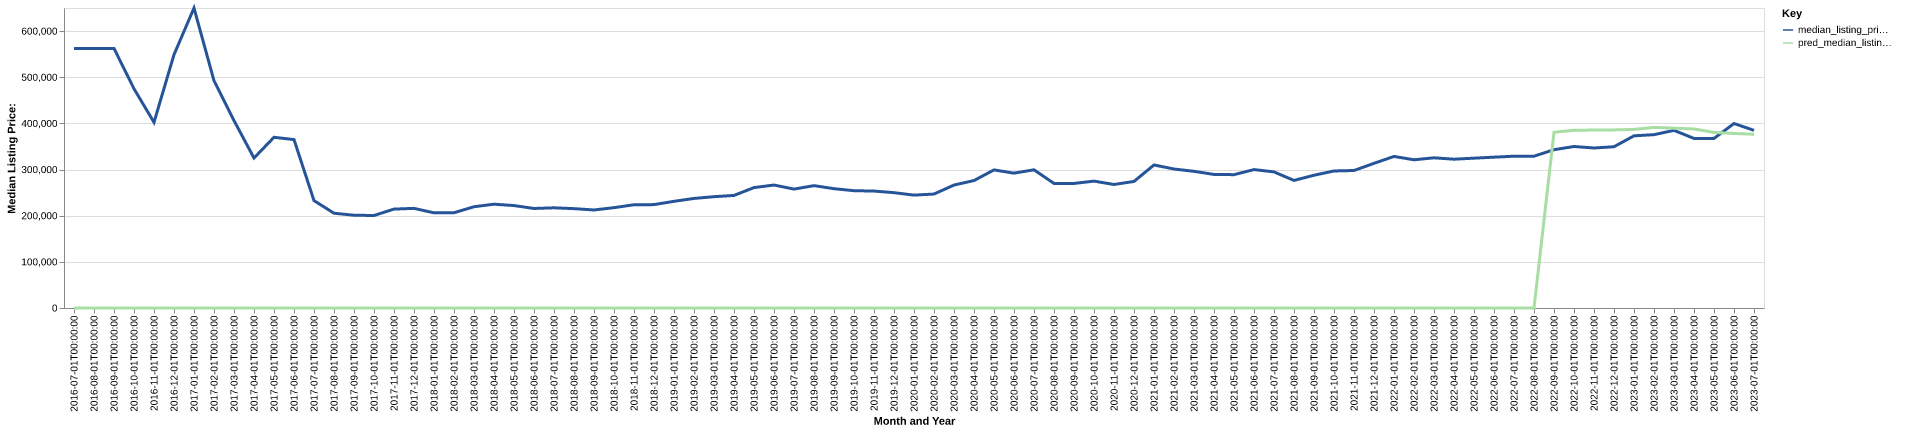

The data file committed next to this chart (first rows):
date, time_idx, median_listing_price, thirty_year_interest_rate_five, month, county_name, active_listing_count, median_days_on_market, pred_median_listing_price, month_year
2016-07-01, 0, 562450, 3.72, 7, Brookings, SD, 4.0, 81.0, 0, Jul-2016
2016-08-01, 1, 562450, 3.73, 8, Brookings, SD, 4.0, 106.0, 0, Aug-2016
2016-09-01, 2, 562450, 3.66, 9, Brookings, SD, 4.0, 134.0, 0, Sep-2016
2016-10-01, 3, 475000, 3.64, 10, Brookings, SD, 5.0, 129.0, 0, Oct-2016
2016-11-01, 4, 402231, 3.66, 11, Brookings, SD, 2.0, 75.0, 0, Nov-2016
2016-12-01, 5, 548950, 3.48, 12, Brookings, SD, 2.0, 39.0, 0, Dec-2016
2017-01-01, 6, 649900, 3.45, 1, Brookings, SD, 1.0, 64.0, 0, Jan-2017
2017-02-01, 7, 492400, 3.5, 2, Brookings, SD, 2.0, 57.0, 0, Feb-2017
2017-03-01, 8, 406150, 3.52, 3, Brookings, SD, 3.0, 57.0, 0, Mar-2017
2017-04-01, 9, 324900, 4.03, 4, Brookings, SD, 5.0, 36.0, 0, Apr-2017
2017-05-01, 10, 369900, 4.32, 5, Brookings, SD, 5.0, 59.0, 0, May-2017
2017-06-01, 11, 364900, 4.2, 6, Brookings, SD, 4.0, 61.0, 0, Jun-2017
2017-07-01, 12, 232700, 4.19, 7, Brookings, SD, 5.0, 58.0, 0, Jul-2017
2017-08-01, 13, 205350, 4.3, 8, Brookings, SD, 102.0, 29.0, 0, Aug-2017
2017-09-01, 14, 201000, 4.1, 9, Brookings, SD, 103.0, 51.0, 0, Sep-2017
2017-10-01, 15, 200450, 4.05, 10, Brookings, SD, 96.0, 70.0, 0, Oct-2017
2017-11-01, 16, 214271, 3.94, 11, Brookings, SD, 85.0, 73.0, 0, Nov-2017
2017-12-01, 17, 215900, 4.03, 12, Brookings, SD, 94.0, 87.0, 0, Dec-2017
2018-01-01, 18, 206168, 3.93, 1, Brookings, SD, 93.0, 100.0, 0, Jan-2018
2018-02-01, 19, 206425, 3.83, 2, Brookings, SD, 92.0, 86.0, 0, Feb-2018
2018-03-01, 20, 219400, 3.94, 3, Brookings, SD, 102.0, 103.0, 0, Mar-2018
2018-04-01, 21, 224900, 3.95, 4, Brookings, SD, 110.0, 90.0, 0, Apr-2018
2018-05-01, 22, 221950, 3.99, 5, Brookings, SD, 118.0, 73.0, 0, May-2018
2018-06-01, 23, 215643, 4.15, 6, Brookings, SD, 130.0, 54.0, 0, Jun-2018
2018-07-01, 24, 217071, 4.4, 7, Brookings, SD, 142.0, 63.0, 0, Jul-2018
2018-08-01, 25, 215271, 4.46, 8, Brookings, SD, 141.0, 60.0, 0, Aug-2018
2018-09-01, 26, 212400, 4.58, 9, Brookings, SD, 144.0, 72.0, 0, Sep-2018
2018-10-01, 27, 217400, 4.66, 10, Brookings, SD, 140.0, 93.0, 0, Oct-2018
2018-11-01, 28, 223725, 4.62, 11, Brookings, SD, 131.0, 102.0, 0, Nov-2018
2018-12-01, 29, 224000, 4.54, 12, Brookings, SD, 110.0, 111.0, 0, Dec-2018
2019-01-01, 30, 231150, 4.6, 1, Brookings, SD, 87.0, 108.0, 0, Jan-2019
2019-02-01, 31, 237400, 4.72, 2, Brookings, SD, 81.0, 104.0, 0, Feb-2019
2019-03-01, 32, 241186, 4.9, 3, Brookings, SD, 82.0, 97.0, 0, Mar-2019
2019-04-01, 33, 243900, 4.94, 4, Brookings, SD, 82.0, 83.0, 0, Apr-2019
2019-05-01, 34, 260900, 4.75, 5, Brookings, SD, 86.0, 59.0, 0, May-2019
2019-06-01, 35, 266400, 4.51, 6, Brookings, SD, 103.0, 55.0, 0, Jun-2019
2019-07-01, 36, 257650, 4.41, 7, Brookings, SD, 113.0, 52.0, 0, Jul-2019
2019-08-01, 37, 265109, 4.41, 8, Brookings, SD, 113.0, 56.0, 0, Aug-2019
2019-09-01, 38, 258523, 4.2, 9, Brookings, SD, 111.0, 58.0, 0, Sep-2019
2019-10-01, 39, 254132, 4.14, 10, Brookings, SD, 107.0, 60.0, 0, Oct-2019
2019-11-01, 40, 253400, 3.84, 11, Brookings, SD, 99.0, 62.0, 0, Nov-2019
2019-12-01, 41, 249900, 3.81, 12, Brookings, SD, 88.0, 81.0, 0, Dec-2019
2020-01-01, 42, 244578, 3.75, 1, Brookings, SD, 79.0, 98.0, 0, Jan-2020
2020-02-01, 43, 246900, 3.73, 2, Brookings, SD, 78.0, 114.0, 0, Feb-2020
2020-03-01, 44, 266400, 3.78, 3, Brookings, SD, 77.0, 114.0, 0, Mar-2020
2020-04-01, 45, 276150, 3.75, 4, Brookings, SD, 89.0, 64.0, 0, Apr-2020
2020-05-01, 46, 299200, 3.74, 5, Brookings, SD, 90.0, 54.0, 0, May-2020
2020-06-01, 47, 292150, 3.72, 6, Brookings, SD, 100.0, 57.0, 0, Jun-2020
2020-07-01, 48, 299400, 3.49, 7, Brookings, SD, 90.0, 64.0, 0, Jul-2020
2020-08-01, 49, 269900, 3.65, 8, Brookings, SD, 77.0, 61.0, 0, Aug-2020
2020-09-01, 50, 269900, 3.33, 9, Brookings, SD, 73.0, 60.0, 0, Sep-2020
2020-10-01, 51, 274900, 3.28, 10, Brookings, SD, 51.0, 53.0, 0, Oct-2020
2020-11-01, 52, 267650, 3.21, 11, Brookings, SD, 46.0, 78.0, 0, Nov-2020
2020-12-01, 53, 274200, 3.07, 12, Brookings, SD, 40.0, 105.0, 0, Dec-2020
2021-01-01, 54, 309900, 2.99, 1, Brookings, SD, 32.0, 138.0, 0, Jan-2021
2021-02-01, 55, 301150, 2.93, 2, Brookings, SD, 31.0, 152.0, 0, Feb-2021
2021-03-01, 56, 296150, 2.88, 3, Brookings, SD, 33.0, 41.0, 0, Mar-2021
2021-04-01, 57, 289400, 2.84, 4, Brookings, SD, 29.0, 34.0, 0, Apr-2021
2021-05-01, 58, 288900, 2.71, 5, Brookings, SD, 35.0, 19.0, 0, May-2021
2021-06-01, 59, 299900, 2.79, 6, Brookings, SD, 44.0, 31.0, 0, Jun-2021
... 25 more rows
